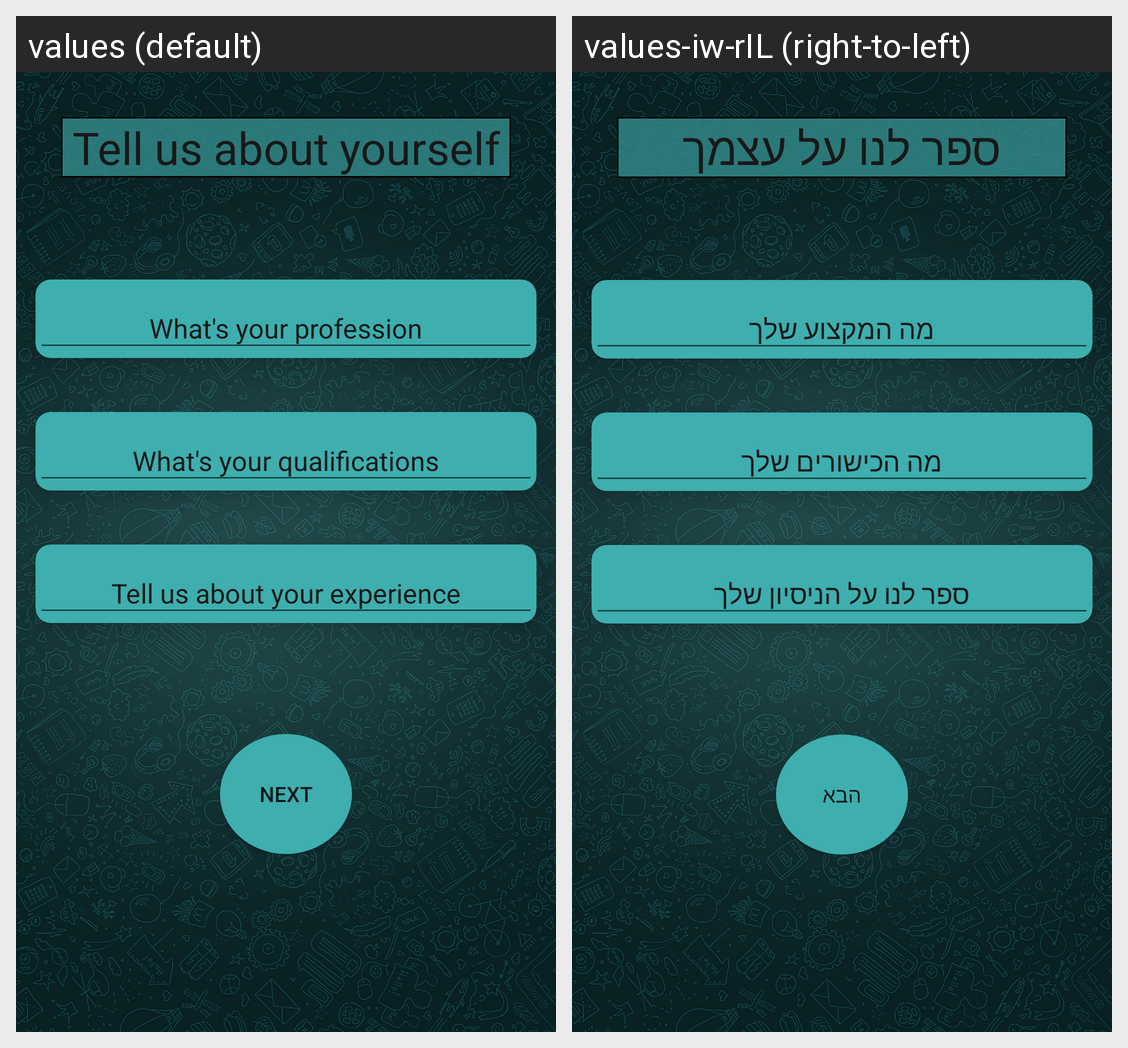

The same Android screen rendered under two of its app's locales, left to right. List the strings drawn on it with the default value and each locale's translation.
Android screen res/layout/setup_profile_layout.xml rendered under 2 locales, left to right: values (default), values-iw-rIL (right-to-left). Device: Nexus 5 (rendered at 1080×1920; each locale shown at half size, 540×960, under a caption strip naming it); theme AppTheme.
Strings drawn on this screen, with the default value and each locale's value (text and hints the layout hard-codes, and strings that could not be matched under every locale, appear in the picture but are not listed):

about_yourself_title
  values: Tell us about yourself
  values-iw-rIL: ספר לנו על עצמך

ask_profession
  values: What's your profession
  values-iw-rIL: מה המקצוע שלך

ask_qualifications
  values: What's your qualifications
  values-iw-rIL: מה הכישורים שלך

ask_experience
  values: Tell us about your experience
  values-iw-rIL: ספר לנו על הניסיון שלך

next
  values: Next
  values-iw-rIL: הבא
